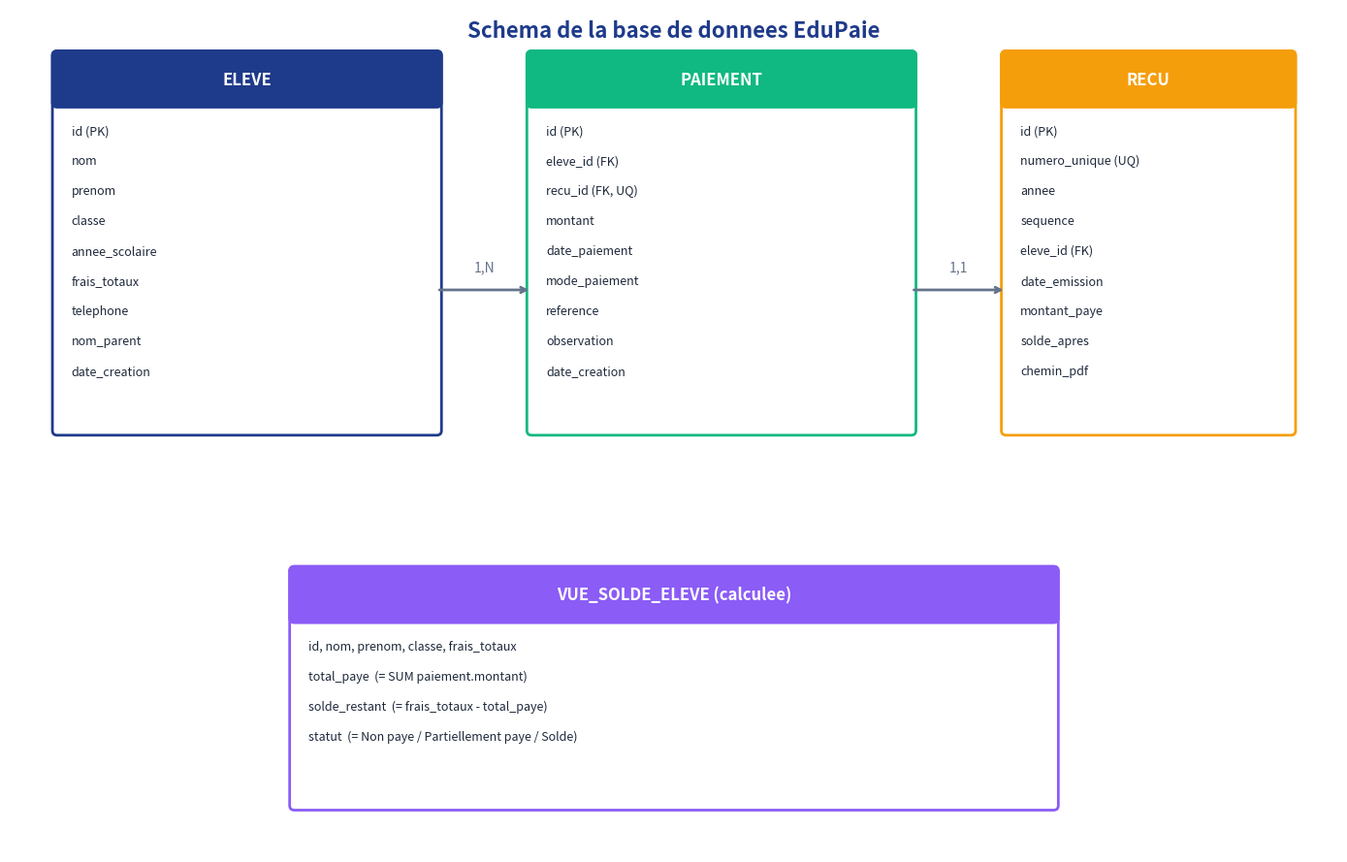

The script that saved this image: (Note: this script raises an exception after producing the figure.)
"""Genere un schema visuel de la base de donnees en PNG."""
import matplotlib
matplotlib.use("Agg")
import matplotlib.pyplot as plt
from matplotlib.patches import FancyBboxPatch


fig, ax = plt.subplots(figsize=(14, 9))
ax.set_xlim(0, 14)
ax.set_ylim(0, 9)
ax.axis("off")

BLEU = "#1E3A8A"
VERT = "#10B981"
ORANGE = "#F59E0B"
VIOLET = "#8B5CF6"


def dessiner_table(x, y, w, h, titre, colonnes, couleur):
    box = FancyBboxPatch((x, y), w, h,
                          boxstyle="round,pad=0.05",
                          linewidth=2, edgecolor=couleur,
                          facecolor="white")
    ax.add_patch(box)

    header = FancyBboxPatch((x, y + h - 0.5), w, 0.5,
                             boxstyle="round,pad=0.05",
                             linewidth=2, edgecolor=couleur,
                             facecolor=couleur)
    ax.add_patch(header)

    ax.text(x + w / 2, y + h - 0.25, titre,
            ha="center", va="center",
            fontsize=12, fontweight="bold", color="white")

    for i, col in enumerate(colonnes):
        ax.text(x + 0.15, y + h - 0.8 - i * 0.32, col,
                ha="left", va="center", fontsize=9,
                color="#1E293B")


dessiner_table(0.5, 4.5, 4, 4, "ELEVE",
               ["id (PK)", "nom", "prenom", "classe",
                "annee_scolaire", "frais_totaux",
                "telephone", "nom_parent", "date_creation"], BLEU)

dessiner_table(5.5, 4.5, 4, 4, "PAIEMENT",
               ["id (PK)", "eleve_id (FK)", "recu_id (FK, UQ)",
                "montant", "date_paiement", "mode_paiement",
                "reference", "observation", "date_creation"], VERT)

dessiner_table(10.5, 4.5, 3, 4, "RECU",
               ["id (PK)", "numero_unique (UQ)", "annee",
                "sequence", "eleve_id (FK)", "date_emission",
                "montant_paye", "solde_apres", "chemin_pdf"], ORANGE)

dessiner_table(3, 0.5, 8, 2.5, "VUE_SOLDE_ELEVE (calculee)",
               ["id, nom, prenom, classe, frais_totaux",
                "total_paye  (= SUM paiement.montant)",
                "solde_restant  (= frais_totaux - total_paye)",
                "statut  (= Non paye / Partiellement paye / Solde)"], VIOLET)

ax.annotate("", xy=(5.5, 6), xytext=(4.5, 6),
            arrowprops=dict(arrowstyle="->", color="#64748B", lw=2))
ax.text(5.0, 6.2, "1,N", ha="center", fontsize=10, color="#64748B")

ax.annotate("", xy=(10.5, 6), xytext=(9.5, 6),
            arrowprops=dict(arrowstyle="->", color="#64748B", lw=2))
ax.text(10.0, 6.2, "1,1", ha="center", fontsize=10, color="#64748B")

ax.text(7, 8.7, "Schema de la base de donnees EduPaie",
        ha="center", fontsize=16, fontweight="bold", color="#1E3A8A")

plt.tight_layout()
plt.savefig("docs/schema_bdd.png", dpi=150, bbox_inches="tight", facecolor="white")
print("OK docs/schema_bdd.png genere")
